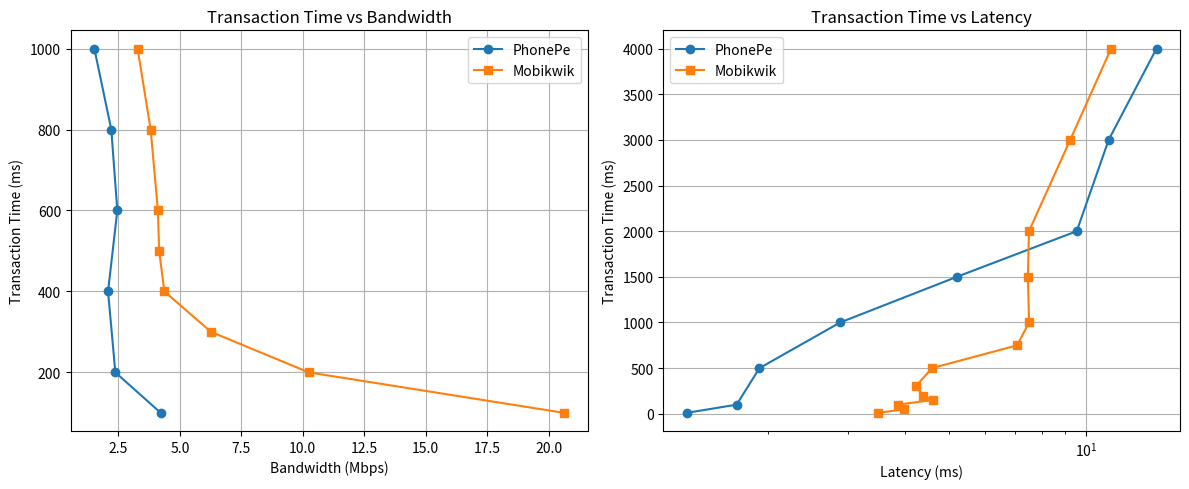

The script that saved this image:
import matplotlib.pyplot as plt

# Bandwidth Data
phonepe_bandwidth = [
    (100, 4.222),
    (200, 2.377),
    (400, 2.080),
    (600, 2.457),
    (800, 2.212),
    (1000, 1.522)
]

mobikwik_bandwidth = [
    (100, 20.623),
    (200, 10.244),
    (300, 6.270),
    (400, 4.370),
    (500, 4.158),
    (600, 4.108),
    (800, 3.813),
    (1000, 3.281)
]

# Latency Data
phonepe_latency = [
    (10, 1.330),
    (100, 1.711),
    (500, 1.920),
    (1000, 2.888),
    (1500, 5.210),
    (2000, 9.550),
    (3000, 11.223),
    (4000, 14.294)
]

mobikwik_latency = [
    (10, 3.500),
    (50, 3.997),
    (100, 3.864),
    (150, 4.607),
    (200, 4.395),
    (300, 4.228),
    (500, 4.597),
    (750, 7.066),
    (1000, 7.504),
    (1500, 7.460),
    (2000, 7.500),
    (3000, 9.240),
    (4000, 11.360)
]

# Create a figure with two subplots
plt.figure(figsize=(12, 5))

# Bandwidth subplot (Bandwidth on x-axis)
plt.subplot(1, 2, 1)
plt.plot([x[1] for x in phonepe_bandwidth], [x[0] for x in phonepe_bandwidth], 'o-', label='PhonePe')
plt.plot([x[1] for x in mobikwik_bandwidth], [x[0] for x in mobikwik_bandwidth], 's-', label='Mobikwik')
plt.title('Transaction Time vs Bandwidth')
plt.ylabel('Transaction Time (ms)')
plt.xlabel('Bandwidth (Mbps)')
plt.legend()
plt.grid(True)

# Latency subplot (Latency on x-axis)
plt.subplot(1, 2, 2)
plt.plot([x[1] for x in phonepe_latency], [x[0] for x in phonepe_latency], 'o-', label='PhonePe')
plt.plot([x[1] for x in mobikwik_latency], [x[0] for x in mobikwik_latency], 's-', label='Mobikwik')
plt.title('Transaction Time vs Latency')
plt.ylabel('Transaction Time (ms)')
plt.xlabel('Latency (ms)')
plt.xscale('log')
plt.legend()
plt.grid(True)

plt.tight_layout()
plt.show()

# Print out some basic statistics
print("PhonePe Bandwidth Stats:")
print(f"Min Bandwidth: {min(x[1] for x in phonepe_bandwidth):.3f} Mbps")
print(f"Max Bandwidth: {max(x[1] for x in phonepe_bandwidth):.3f} Mbps")

print("\nMobikwik Bandwidth Stats:")
print(f"Min Bandwidth: {min(x[1] for x in mobikwik_bandwidth):.3f} Mbps")
print(f"Max Bandwidth: {max(x[1] for x in mobikwik_bandwidth):.3f} Mbps")

print("\nPhonePe Latency Stats:")
print(f"Min Latency: {min(x[1] for x in phonepe_latency):.3f} ms")
print(f"Max Latency: {max(x[1] for x in phonepe_latency):.3f} ms")

print("\nMobikwik Latency Stats:")
print(f"Min Latency: {min(x[1] for x in mobikwik_latency):.3f} ms")
print(f"Max Latency: {max(x[1] for x in mobikwik_latency):.3f} ms")
